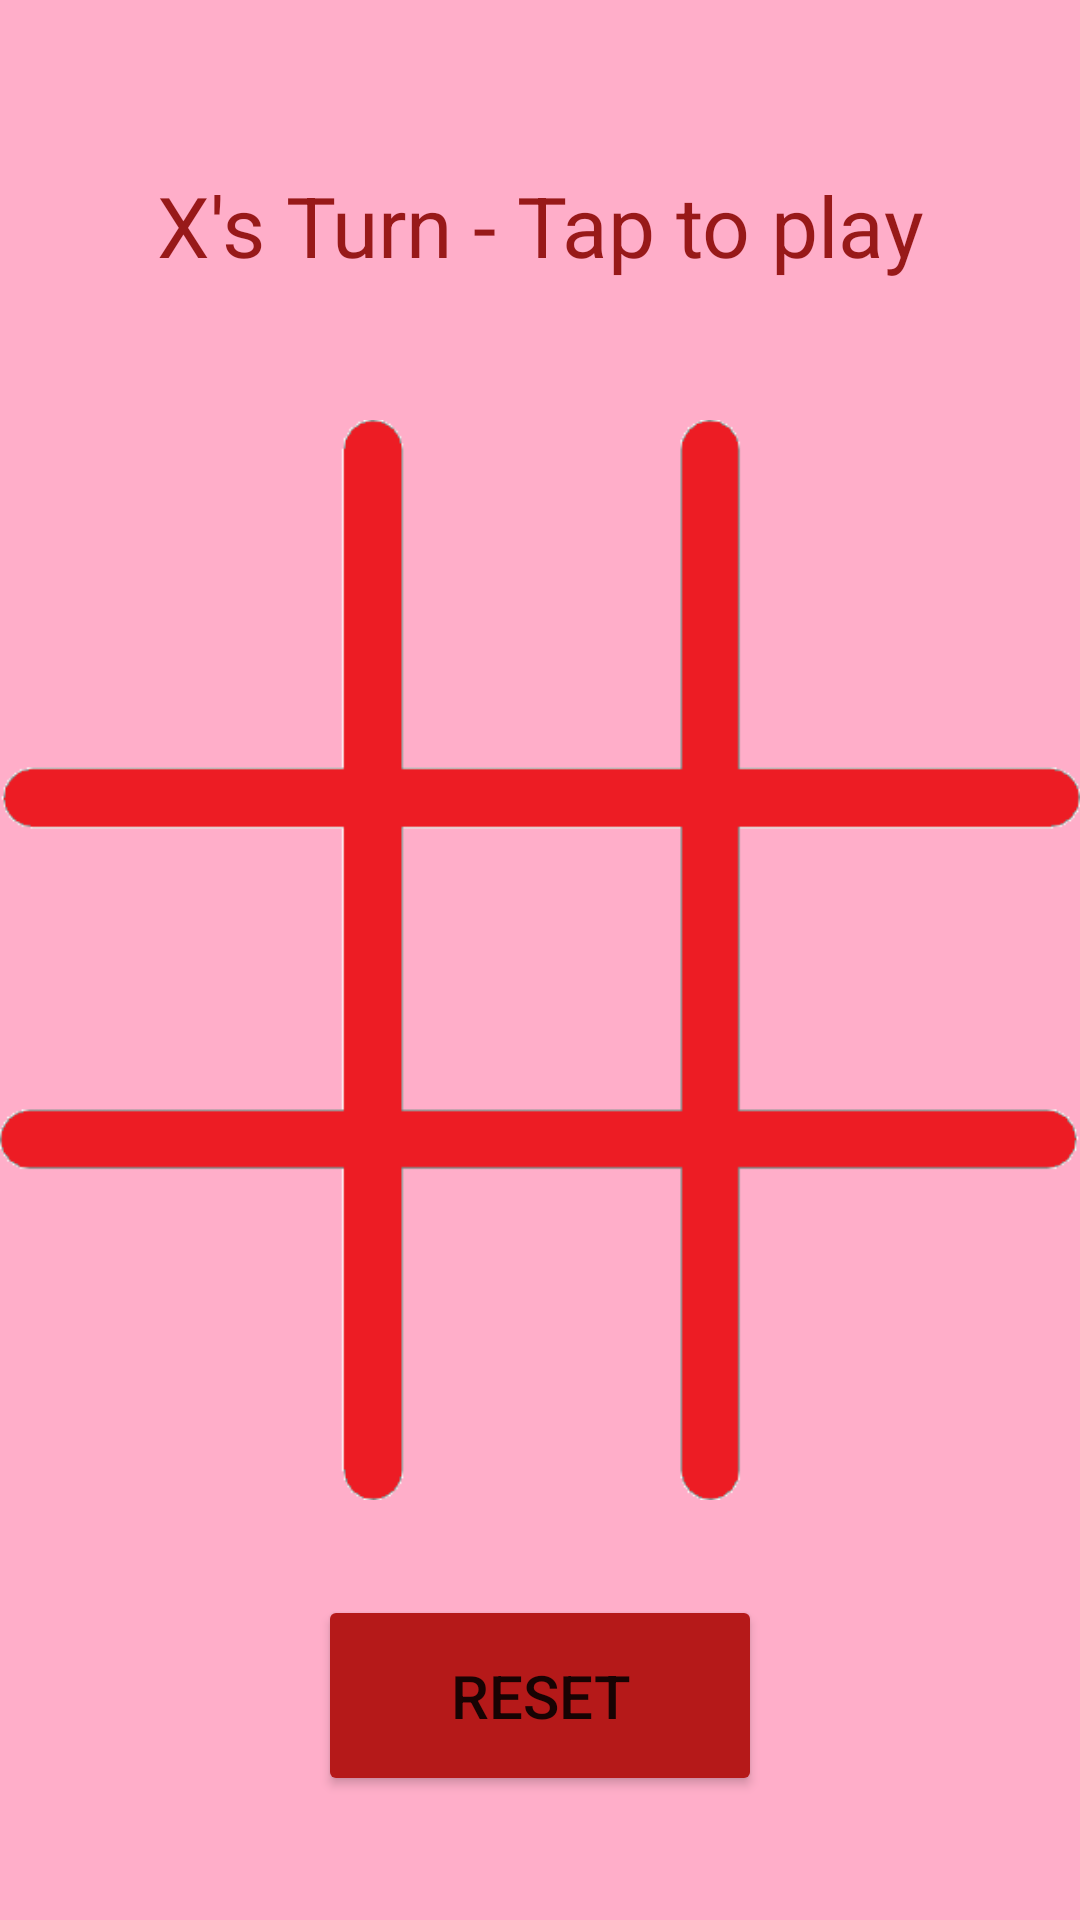

The Android layout XML behind this screen, and the referenced resources:
<!-- AndroidManifest.xml: application theme Theme.NewTicTacToe -->
<!-- res/layout/activity_game.xml -->
<?xml version="1.0" encoding="utf-8"?>
<androidx.constraintlayout.widget.ConstraintLayout xmlns:android="http://schemas.android.com/apk/res/android"
    xmlns:app="http://schemas.android.com/apk/res-auto"
    xmlns:tools="http://schemas.android.com/tools"
    android:layout_width="match_parent"
    android:layout_height="match_parent"
    android:layout_margin="20sp"
    android:background="#F32D2D"
    android:backgroundTint="#FFAEC9"
    tools:context=".GameActivity">

    <ImageView
        android:id="@+id/girdImage"
        android:layout_width="0dp"
        android:layout_height="0dp"
        app:layout_constraintBottom_toBottomOf="parent"
        app:layout_constraintEnd_toEndOf="parent"
        app:layout_constraintStart_toStartOf="parent"
        app:layout_constraintTop_toTopOf="parent"
        app:srcCompat="@drawable/grid" />

    <LinearLayout
        android:id="@+id/linearLayout"
        android:layout_width="375dp"
        android:layout_height="340dp"
        android:orientation="vertical"
        app:layout_constraintBottom_toBottomOf="parent"
        app:layout_constraintEnd_toEndOf="parent"
        app:layout_constraintStart_toStartOf="parent"
        app:layout_constraintTop_toTopOf="parent">

        <LinearLayout
            android:layout_width="match_parent"
            android:layout_height="match_parent"
            android:layout_weight="1"
            android:orientation="horizontal">

            <ImageView
                android:id="@+id/imageView0"
                android:layout_width="match_parent"
                android:layout_height="match_parent"
                android:layout_margin="20sp"
                android:layout_weight="1"
                android:onClick="playerTap"
                android:tag="0" />

            <ImageView
                android:id="@+id/imageView1"
                android:layout_width="match_parent"
                android:layout_height="90dp"
                android:layout_margin="20sp"
                android:layout_weight="1"
                android:onClick="playerTap"
                android:tag="1" />

            <ImageView
                android:id="@+id/imageView2"
                android:layout_width="match_parent"
                android:layout_height="match_parent"
                android:layout_margin="20sp"
                android:layout_weight="1"
                android:onClick="playerTap"
                android:tag="2" />
        </LinearLayout>

        <LinearLayout
            android:layout_width="match_parent"
            android:layout_height="match_parent"
            android:layout_weight="1"
            android:orientation="horizontal">

            <ImageView
                android:id="@+id/imageView3"
                android:layout_width="match_parent"
                android:layout_height="match_parent"
                android:layout_margin="20sp"
                android:layout_weight="1"
                android:onClick="playerTap"
                android:tag="3" />

            <ImageView
                android:id="@+id/imageView4"
                android:layout_width="match_parent"
                android:layout_height="match_parent"
                android:layout_margin="20sp"
                android:layout_weight="1"
                android:onClick="playerTap"
                android:tag="4" />

            <ImageView
                android:id="@+id/imageView5"
                android:layout_width="match_parent"
                android:layout_height="match_parent"
                android:layout_margin="20sp"
                android:layout_weight="1"
                android:onClick="playerTap"
                android:tag="5" />
        </LinearLayout>

        <LinearLayout
            android:layout_width="match_parent"
            android:layout_height="match_parent"
            android:layout_weight="1"
            android:orientation="horizontal">

            <ImageView
                android:id="@+id/imageView6"
                android:layout_width="match_parent"
                android:layout_height="match_parent"
                android:layout_margin="20sp"
                android:layout_weight="1"
                android:onClick="playerTap"
                android:tag="6" />

            <ImageView
                android:id="@+id/imageView7"
                android:layout_width="match_parent"
                android:layout_height="match_parent"
                android:layout_margin="20sp"
                android:layout_weight="1"
                android:onClick="playerTap"
                android:tag="7" />

            <ImageView
                android:id="@+id/imageView8"
                android:layout_width="match_parent"
                android:layout_height="match_parent"
                android:layout_margin="20sp"
                android:layout_weight="1"
                android:onClick="playerTap"
                android:tag="8" />
        </LinearLayout>
    </LinearLayout>

    <TextView
        android:id="@+id/status"
        android:layout_width="wrap_content"
        android:layout_height="wrap_content"
        android:text="X's Turn - Tap to play"
        android:textAlignment="center"
        android:textColor="#981919"
        android:textSize="28sp"
        app:layout_constraintBottom_toTopOf="@+id/linearLayout"
        app:layout_constraintEnd_toEndOf="parent"
        app:layout_constraintStart_toStartOf="parent"
        app:layout_constraintTop_toTopOf="parent" />

    <Button
        android:id="@+id/resetBtn"
        android:layout_width="148dp"
        android:layout_height="67dp"
        android:backgroundTint="#B51919"
        android:onClick="gameReset"
        android:text="reset"
        android:textColorHighlight="#BA3D3D"
        android:textSize="20sp"
        app:layout_constraintBottom_toBottomOf="parent"
        app:layout_constraintEnd_toEndOf="parent"
        app:layout_constraintStart_toStartOf="parent"
        app:layout_constraintTop_toBottomOf="@+id/linearLayout" />
</androidx.constraintlayout.widget.ConstraintLayout>
<!-- resources referenced by this layout -->
<resources>
  <!-- drawable grid: png bitmap (drawable-v24, 6384 bytes) -->
  <style name="Theme.NewTicTacToe" parent="Theme.MaterialComponents.DayNight.DarkActionBar">
          
          <item name="colorPrimary">@color/purple_500</item>
          <item name="colorPrimaryVariant">@color/purple_700</item>
          <item name="colorOnPrimary">@color/white</item>
          
          <item name="colorSecondary">@color/teal_200</item>
          <item name="colorSecondaryVariant">@color/teal_700</item>
          <item name="colorOnSecondary">@color/black</item>
          
          <item name="android:statusBarColor" tools:targetApi="l">?attr/colorPrimaryVariant</item>
          
      </style>
  <!-- not gathered from this repository: default colours our renderer supplied (Android Studio template values) -->
  <color name="purple_500">#FF6200EE</color>
  <color name="purple_700">#FF3700B3</color>
  <color name="teal_200">#FF03DAC5</color>
  <color name="teal_700">#FF018786</color>
  <color name="black">#FF000000</color>
  <color name="white">#FFFFFFFF</color>
</resources>
